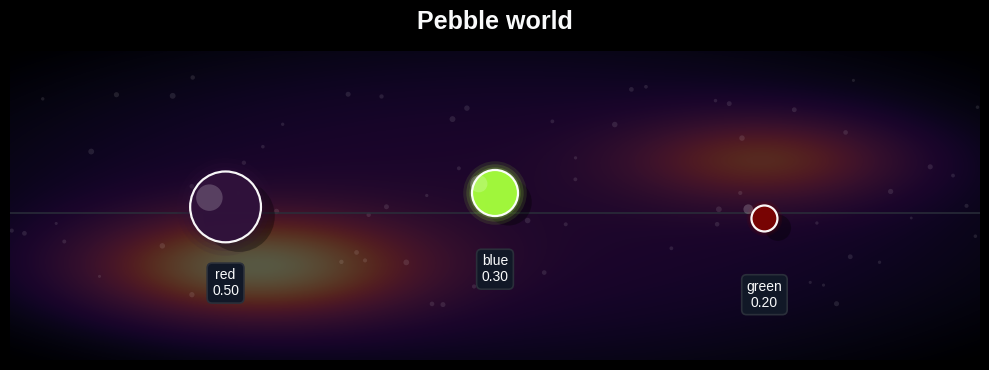

The script that saved this image:
import matplotlib.pyplot as plt
import matplotlib as mpl
from matplotlib import cm
import math
import random

class SampleSpace:
    def __init__(self, outcomes):
        total = sum(outcomes.values())
        if abs(total - 1.0) > 1e-9:
            raise ValueError("Probabilities must sum to 1.")
        self.outcomes = outcomes

    def probability(self, event):
        return sum(self.outcomes[o] for o in event)
    
    def visualize(
        self,
        title="pebble world",
        *,
        cmap_name="turbo",
        palette=None,
        background_color="#000000",
        panel_color="#0b0b10",
        text_color="#f9fafb",
        outline_color="#2a2f3a",
        label_box_color="#111827",
        pebble_edge_color="#ffffff",
        show_sparkles=True,
        sparkle_count=70,
        min_pebble_size=350,
        max_pebble_size=2600,
        show_probs=True,
    ):
        labels = list(self.outcomes.keys())
        probs = list(self.outcomes.values())

        plt.style.use("seaborn-v0_8")

        fig, ax = plt.subplots(figsize=(10, 3.8))
        fig.patch.set_facecolor(background_color)
        ax.set_facecolor(panel_color)

        n = len(labels)
        xs = list(range(n))

        # Slight arc/jitter so it doesn't look like a flat line of dots.
        if n == 1:
            ys = [0.0]
        else:
            center = (n - 1) / 2
            base_arc = [0.14 * math.cos((i - center) * math.pi / max(n - 1, 1)) for i in range(n)]
            mean_p = 1.0 / n
            prob_bump = [0.25 * (p - mean_p) for p in probs]
            ys = [base_arc[i] + prob_bump[i] - 0.05 for i in range(n)]

        # Scale pebble area by probability, with guardrails so small probs are still visible.
        if n == 0:
            raise ValueError("No outcomes to visualize.")
        p_min, p_max = min(probs), max(probs)
        if abs(p_max - p_min) < 1e-12:
            sizes = [0.5 * (min_pebble_size + max_pebble_size)] * n
        else:
            sizes = [
                min_pebble_size
                + (p - p_min) * (max_pebble_size - min_pebble_size) / (p_max - p_min)
                for p in probs
            ]

        if palette is None:
            try:
                cmap = mpl.colormaps.get_cmap(cmap_name)
                if hasattr(cmap, "resampled"):
                    cmap = cmap.resampled(max(n, 1))
            except Exception:
                # Older Matplotlib fallback
                cmap = cm.get_cmap(cmap_name, max(n, 1))

            if n == 1:
                colors = [cmap(0.5)]
            else:
                colors = [cmap(i / (n - 1)) for i in range(n)]
        else:
            # palette can be a list (cycled) or a dict mapping labels -> color
            if isinstance(palette, dict):
                colors = [palette.get(label, "#4c78a8") for label in labels]
            else:
                palette_list = list(palette)
                if len(palette_list) == 0:
                    raise ValueError("palette must be a non-empty list/tuple or a dict")
                colors = [palette_list[i % len(palette_list)] for i in range(n)]

        # View bounds (used for background extent)
        x_min, x_max = -0.8, n - 0.2
        y_min, y_max = -1.0, 1.0

        # Subtle background gradient (still a black theme, but less flat)
        h, w = 220, 900
        grad = []
        for yy in range(h):
            row = []
            v = yy / (h - 1)
            for xx in range(w):
                u = xx / (w - 1)
                # Two soft blobs + a gentle vignette
                d1 = (u - 0.25) ** 2 + (v - 0.30) ** 2
                d2 = (u - 0.78) ** 2 + (v - 0.65) ** 2
                blob = 0.55 * math.exp(-d1 / 0.030) + 0.35 * math.exp(-d2 / 0.020)
                vignette = 1.0 - 0.9 * ((u - 0.5) ** 2 + (v - 0.5) ** 2)
                row.append(max(0.0, min(1.0, 0.06 + 0.10 * blob + 0.04 * vignette)))
            grad.append(row)

        ax.imshow(
            grad,
            extent=[x_min, x_max, y_min, y_max],
            origin="lower",
            cmap="magma",
            alpha=0.35,
            zorder=0,
            aspect="auto",
        )

        # Optional sparkles (kept subtle)
        if show_sparkles and sparkle_count > 0:
            rng = random.Random((hash(tuple(labels)) ^ hash(title)) & 0xFFFFFFFF)
            sx = [rng.uniform(x_min, x_max) for _ in range(sparkle_count)]
            sy = [rng.uniform(-0.65, 0.85) for _ in range(sparkle_count)]
            ss = [rng.uniform(4, 18) for _ in range(sparkle_count)]
            ax.scatter(
                sx,
                sy,
                s=ss,
                c="white",
                alpha=0.10,
                linewidths=0,
                zorder=1,
            )

        # Drop shadow (offset slightly)
        ax.scatter(
            [x + 0.05 for x in xs],
            [y - 0.06 for y in ys],
            s=[s * 1.02 for s in sizes],
            c="black",
            alpha=0.35,
            linewidths=0,
            zorder=2,
        )

        # Multi-layer glow
        for scale, alpha in ((1.90, 0.10), (1.55, 0.14), (1.25, 0.18)):
            ax.scatter(
                xs,
                ys,
                s=[s * scale for s in sizes],
                c=colors,
                alpha=alpha,
                linewidths=0,
                zorder=3,
            )

        # Main pebbles
        ax.scatter(
            xs,
            ys,
            s=sizes,
            c=colors,
            alpha=0.97,
            linewidths=1.6,
            edgecolors=pebble_edge_color,
            zorder=4,
        )

        # Specular highlight (small, offset)
        ax.scatter(
            [x - 0.06 for x in xs],
            [y + 0.06 for y in ys],
            s=[max(18, s * 0.14) for s in sizes],
            c="white",
            alpha=0.20,
            linewidths=0,
            zorder=5,
        )

        # Labels under each pebble.
        for i, label in enumerate(labels):
            prob_text = f"\n{probs[i]:.2f}" if show_probs else ""
            ax.annotate(
                f"{label}{prob_text}",
                (xs[i], ys[i]),
                xytext=(0, -44),
                textcoords="offset points",
                ha="center",
                va="top",
                fontsize=10,
                color=text_color,
                bbox=dict(
                    boxstyle="round,pad=0.35",
                    facecolor=label_box_color,
                    edgecolor=outline_color,
                    linewidth=1.2,
                ),
                zorder=4,
            )

        ax.set_title(title, fontsize=18, fontweight="bold", pad=16, color=text_color)

        # Clean layout: no axes, subtle baseline for grounding.
        ax.axhline(-0.05, color=outline_color, linewidth=1.2, alpha=0.9, zorder=1)
        ax.set_xlim(x_min, x_max)
        ax.set_ylim(y_min, y_max)
        ax.axis("off")

        fig.tight_layout()
        plt.show()

def uniform_sample_space(outcomes):
    n = len(outcomes)
    prob = 1.0 / n
    return SampleSpace({o: prob for o in outcomes})


if __name__ == "__main__":
    # Example usage so running `python .\pebble.py` shows something.
    space = SampleSpace({"red": 0.5, "blue": 0.3, "green": 0.2})
    space.visualize("Pebble world")
